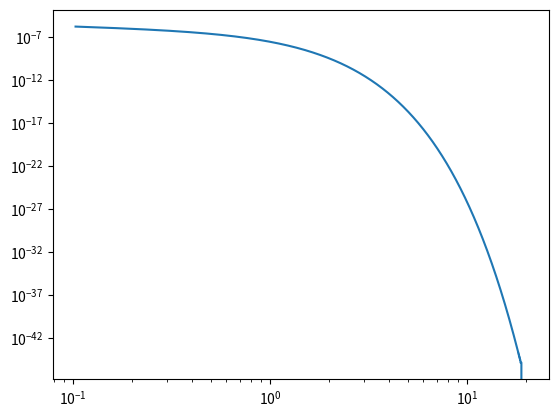

Write the Python code that produced this figure.
"""dikspbb translated from FORTRAN code in Xspec.

This module is translated from ChatGPT3.5 in Aug. 5th, 2023
by Tomoki Omama. Some modification and comment adding has been
done to enhance the readibity.
The user should be noted that this code is not well examined
and thus, sometimes output wrong result from the original ones.
"""
import numpy as np


def dkbflx(TIN, p, E, dtype=np.float32):
    """
    Calculate the flux of the disk blackbody model at a given energy.

    Args:
        TIN (float): Inner temperature of the disk (keV).
        p (float): Exponent for the temperature radial
            dependence (T(r) ~ r^-p).
        E (float): Energy (keV).

    Returns:
        float: Photon flux in photons/s/cm^2/keV.
    """
    GAUSS = np.array(
        [0.236926885, 0.478628670, 0.568888888, 0.478628670,
         0.236926885, -0.906179846, -0.538469310, 0.0,
         0.538469310, 0.906179846], dtype=dtype)

    NNN = 10000
    if E > TIN:
        NNN = 5
    elif E > 0.2 * TIN:
        NNN = 10
    elif E > 0.1 * TIN:
        NNN = 100
    elif E > 0.01 * TIN:
        NNN = 500
    elif E > 0.001 * TIN:
        NNN = 1000

    XN = 1.0 / NNN / 2.0
    PHOTON = 0.0

    for i in range(1, NNN + 1):
        XH = XN * (2 * i - 1)
        for j in range(5):
            X = XN * GAUSS[j + 5] + XH
            if E / TIN / X >= 170.0:
                DK = X ** (-2.0 / p - 1.0) * np.exp(-E / TIN / X)
            else:
                DK = X ** (-2.0 / p - 1.0) / (np.exp(E / TIN / X) - 1.0)

            PHOTON += GAUSS[j] * DK * XN

    PHOTON = 2.78e-3 * E * E * PHOTON * (0.75 / p)

    return PHOTON


def diskpbb(EAR, NE, PARAM, IFL, dtype=np.float32):
    """
    Compute the multicolor disk blackbody model spectrum.

    Args:
        EAR (array-like): Energy bin edges (keV).
        NE (int): Number of energy bins.
        PARAM (array-like): Model parameters [TIN (keV), p].
        IFL (int): Flag for error computation (not used in this model).

    Returns:
        tuple: Tuple containing arrays of photon counts in each energy
            bin (PHOTAR) and errors (PHOTER).
    """
    GAUSS = np.array(
        [0.236926885, 0.478628670, 0.568888888, 0.478628670,
         0.236926885, -0.906179846, -0.538469310, 0.0,
         0.538469310, 0.906179846], dtype=dtype)

    PHOTER = np.zeros(NE, dtype=dtype)

    TIN, p = PARAM

    EAR_shifted = EAR[1:]
    EAR_prev = EAR[:-1]
    XN = (EAR_shifted - EAR_prev) / 2.0

    PHOTAR = np.zeros(NE, dtype=dtype)
    for i in range(NE):
        XH = XN[i] + EAR_prev[i]
        photon = 0.0
        for j in range(5):
            E = XN[i] * GAUSS[j + 5] + XH
            photon += GAUSS[j] * dkbflx(TIN, p, E)
        PHOTAR[i] = photon * XN[i]

    return PHOTAR, PHOTER


def main():
    NE = 3491                          # NE: Number of Energies?
    EAR = np.linspace(0.1, 20., NE+1)  # EAR: Energy ARray?
    PARAM = [0.2, 3/4]                 # [Tin, p]
    IFL = 1                            # ???

    import time
    t0 = time.time()
    PHOTAR, PHOTER = diskpbb(EAR, NE, PARAM, IFL)
    t1 = time.time()
    print("ran time is {} s".format(t1-t0))
    print(PHOTAR)

    import matplotlib.pyplot as plt
    energy_centers = (EAR[:-1] + EAR[1:]) / 2
    fig, ax = plt.subplots()
    ax.plot(energy_centers, PHOTAR)
    ax.set_xscale("log")
    ax.set_yscale("log")
    plt.show()
    plt.close()


if __name__ == "__main__":
    main()
